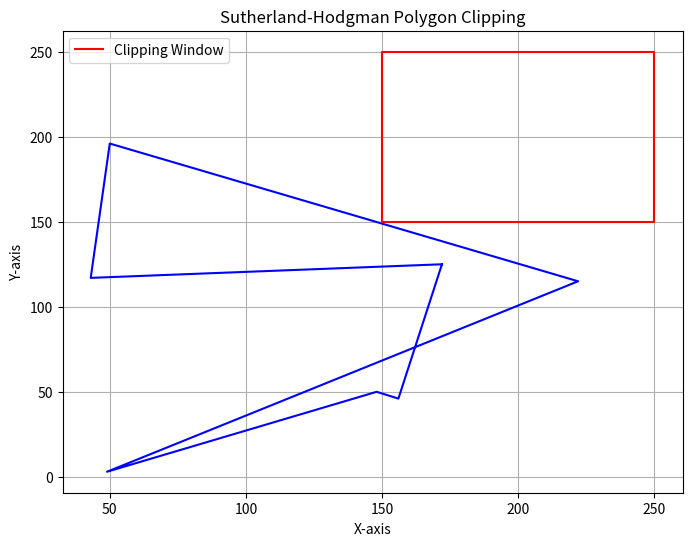

Write Python code to recreate this figure.
import matplotlib.pyplot as plt
import random

def clip_polygon(polygon, clip_window):

    xmin, ymin, xmax, ymax = clip_window
    clipped_polygon = list(polygon)  

    clipping_edges = [
        ("left", (xmin, ymin), (xmin, ymax)),
        ("right", (xmax, ymin), (xmax, ymax)),
        ("bottom", (xmin, ymin), (xmax, ymin)),
        ("top", (xmin, ymax), (xmax, ymax)),
    ]

    for edge_name, edge_start, edge_end in clipping_edges:
        input_list = clipped_polygon
        clipped_polygon = [] 

        if not input_list:
            continue

        for i in range(len(input_list)):
            current_vertex = input_list[i]
            prev_vertex = input_list[(i - 1) % len(input_list)]  

            inside_current = _is_inside(current_vertex, edge_name, xmin, ymin, xmax, ymax)
            inside_prev = _is_inside(prev_vertex, edge_name, xmin, ymin, xmax, ymax)

            if inside_current:
                if not inside_prev:
                    intersection = _get_intersection(prev_vertex, current_vertex, edge_start, edge_end)
                    if intersection is not None:
                        clipped_polygon.append(intersection)
                clipped_polygon.append(current_vertex)
            elif inside_prev:
                intersection = _get_intersection(prev_vertex, current_vertex, edge_start, edge_end)
                if intersection is not None:
                    clipped_polygon.append(intersection)

    return clipped_polygon


def _is_inside(vertex, edge_name, xmin, ymin, xmax, ymax):

    x, y = vertex
    if edge_name == "left":
        return x >= xmin
    elif edge_name == "right":
        return x <= xmax
    elif edge_name == "bottom":
        return y >= ymin
    elif edge_name == "top":
        return y <= ymax
    return False  # Should not reach here


def _get_intersection(p1, p2, edge_start, edge_end):

    x1, y1 = p1
    x2, y2 = p2
    x3, y3 = edge_start
    x4, y4 = edge_end

    # Intersection = p1 + u * (p2 - p1), where
    # u = ((x4-x3)*(y1-y3) - (y4-y3)*(x1-x3)) / ((y4-y3)*(x2-x1) - (x4-x3)*(y2-y1))
    denominator = (y4 - y3) * (x2 - x1) - (x4 - x3) * (y2 - y1)
    if denominator == 0:
        return None  

    u = ((x4 - x3) * (y1 - y3) - (y4 - y3) * (x1 - x3)) / denominator
    x = x1 + u * (x2 - x1)
    y = y1 + u * (y2 - y1)
    return x, y


def visualize_polygon_clipping(polygon, clip_window, clipped_polygon):

    xmin, ymin, xmax, ymax = clip_window

    # Create the plot
    plt.figure(figsize=(8, 6))
    plt.title("Sutherland-Hodgman Polygon Clipping")
    plt.xlabel("X-axis")
    plt.ylabel("Y-axis")

    # Plot the original polygon
    x_original, y_original = zip(*polygon)
    x_original = list(x_original) + [x_original[0]]  # Close the polygon
    y_original = list(y_original) + [y_original[0]]
    plt.plot(x_original, y_original, 'b-')  # Removed label

    # Plot the clipping window
    x_clip = [xmin, xmax, xmax, xmin, xmin]
    y_clip = [ymin, ymin, ymax, ymax, ymin]
    plt.plot(x_clip, y_clip, 'r-', label='Clipping Window')

    # Plot the clipped polygon
    if clipped_polygon:
        x_clipped, y_clipped = zip(*clipped_polygon)
        x_clipped = list(x_clipped) + [x_clipped[0]]  # Close the polygon
        y_clipped = list(y_clipped) + [y_clipped[0]]
        plt.plot(x_clipped, y_clipped, 'g-')  # Removed label
    else:
        print("Polygon is completely outside the clipping window.")

    # Add legend and grid
    plt.legend()
    plt.grid(True)
    plt.show()


if __name__ == "__main__":
    # Define the clipping window
    clip_window = [150, 150, 250, 250]

    # Generate a random polygon
    num_vertices = random.randint(3, 8)  # Random number of vertices between 3 and 8
    polygon = []
    for _ in range(num_vertices):
        x = random.randint(0, 300)  # Adjust range as needed
        y = random.randint(0, 300)  # Adjust range as needed
        polygon.append((x, y))

    # Clip the polygon
    clipped_polygon = clip_polygon(polygon, clip_window)

    # Visualize the result
    visualize_polygon_clipping(polygon, clip_window, clipped_polygon)
